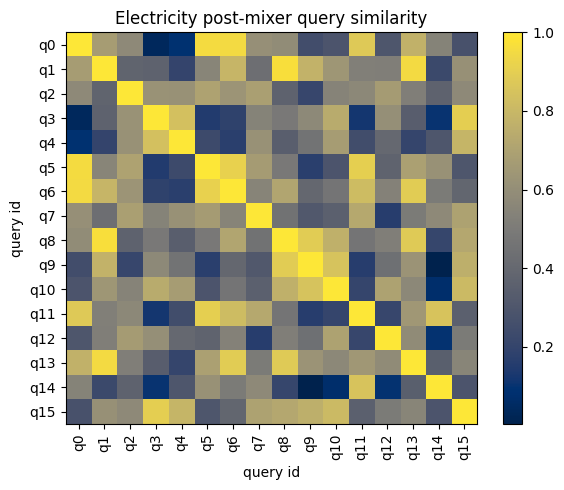

Values plotted in this chart, from the file beside it:
id, q0, q1, q2, q3, q4, q5, q6, q7, q8, q9, q10, q11, q12, q13, q14, q15
q0, 1, 0.6729, 0.5783, 0.04022, 0.09623, 0.9563, 0.9495, 0.6072, 0.5912, 0.2523, 0.289, 0.8757, 0.303, 0.7714, 0.5417, 0.2729
q1, 0.6729, 1, 0.3765, 0.3688, 0.1993, 0.5542, 0.7922, 0.4328, 0.9664, 0.7754, 0.6397, 0.525, 0.5185, 0.9507, 0.2259, 0.6117
q2, 0.5783, 0.3765, 1, 0.6187, 0.6169, 0.7016, 0.6306, 0.6873, 0.3692, 0.2121, 0.5468, 0.5711, 0.667, 0.5204, 0.3666, 0.5775
q3, 0.04022, 0.3688, 0.6187, 1, 0.837, 0.1506, 0.1851, 0.543, 0.4871, 0.5731, 0.7403, 0.117, 0.6066, 0.3397, 0.1012, 0.8999
q4, 0.09623, 0.1993, 0.6169, 0.837, 1, 0.2323, 0.1682, 0.6179, 0.3426, 0.4557, 0.6696, 0.2475, 0.4004, 0.2056, 0.2996, 0.7879
q5, 0.9563, 0.5542, 0.7016, 0.1506, 0.2323, 1, 0.9105, 0.6665, 0.4863, 0.1678, 0.2903, 0.904, 0.3699, 0.6922, 0.616, 0.3018
q6, 0.9495, 0.7922, 0.6306, 0.1851, 0.1682, 0.9105, 1, 0.5522, 0.7148, 0.394, 0.4649, 0.8182, 0.536, 0.8888, 0.5017, 0.3862
q7, 0.6072, 0.4328, 0.6873, 0.543, 0.6179, 0.6665, 0.5522, 1, 0.4531, 0.3147, 0.3572, 0.7311, 0.1621, 0.499, 0.5767, 0.6977
q8, 0.5912, 0.9664, 0.3692, 0.4871, 0.3426, 0.4863, 0.7148, 0.4531, 1, 0.8892, 0.7686, 0.4641, 0.5175, 0.8815, 0.206, 0.7269
q9, 0.2523, 0.7754, 0.2121, 0.5731, 0.4557, 0.1678, 0.394, 0.3147, 0.8892, 1, 0.8504, 0.1599, 0.4404, 0.627, 0.003541, 0.7598
q10, 0.289, 0.6397, 0.5468, 0.7403, 0.6696, 0.2903, 0.4649, 0.3572, 0.7686, 0.8504, 1, 0.2054, 0.6987, 0.57, 0.0734, 0.8113
q11, 0.8757, 0.525, 0.5711, 0.117, 0.2475, 0.904, 0.8182, 0.7311, 0.4641, 0.1599, 0.2054, 1, 0.211, 0.6488, 0.8546, 0.3541
q12, 0.303, 0.5185, 0.667, 0.6066, 0.4004, 0.3699, 0.536, 0.1621, 0.5175, 0.4404, 0.6987, 0.211, 1, 0.5864, 0.09922, 0.5008
q13, 0.7714, 0.9507, 0.5204, 0.3397, 0.2056, 0.6922, 0.8888, 0.499, 0.8815, 0.627, 0.57, 0.6488, 0.5864, 1, 0.3478, 0.5527
q14, 0.5417, 0.2259, 0.3666, 0.1012, 0.2996, 0.616, 0.5017, 0.5767, 0.206, 0.003541, 0.0734, 0.8546, 0.09922, 0.3478, 1, 0.2883
q15, 0.2729, 0.6117, 0.5775, 0.8999, 0.7879, 0.3018, 0.3862, 0.6977, 0.7269, 0.7598, 0.8113, 0.3541, 0.5008, 0.5527, 0.2883, 1
